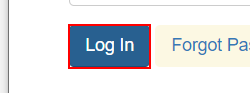
Task: UiPath REFramework Template
Workflow: 1.0 ACME_Launch and Login

Step 1: click on the button

Step 2: find the link 'Log Out' in window 'ACME*' (chrome.exe) (no picture)

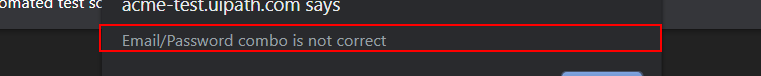
Step 3: find the text 'Email/Password combo is not correct' in window 'ACME*' (chrome.exe)
